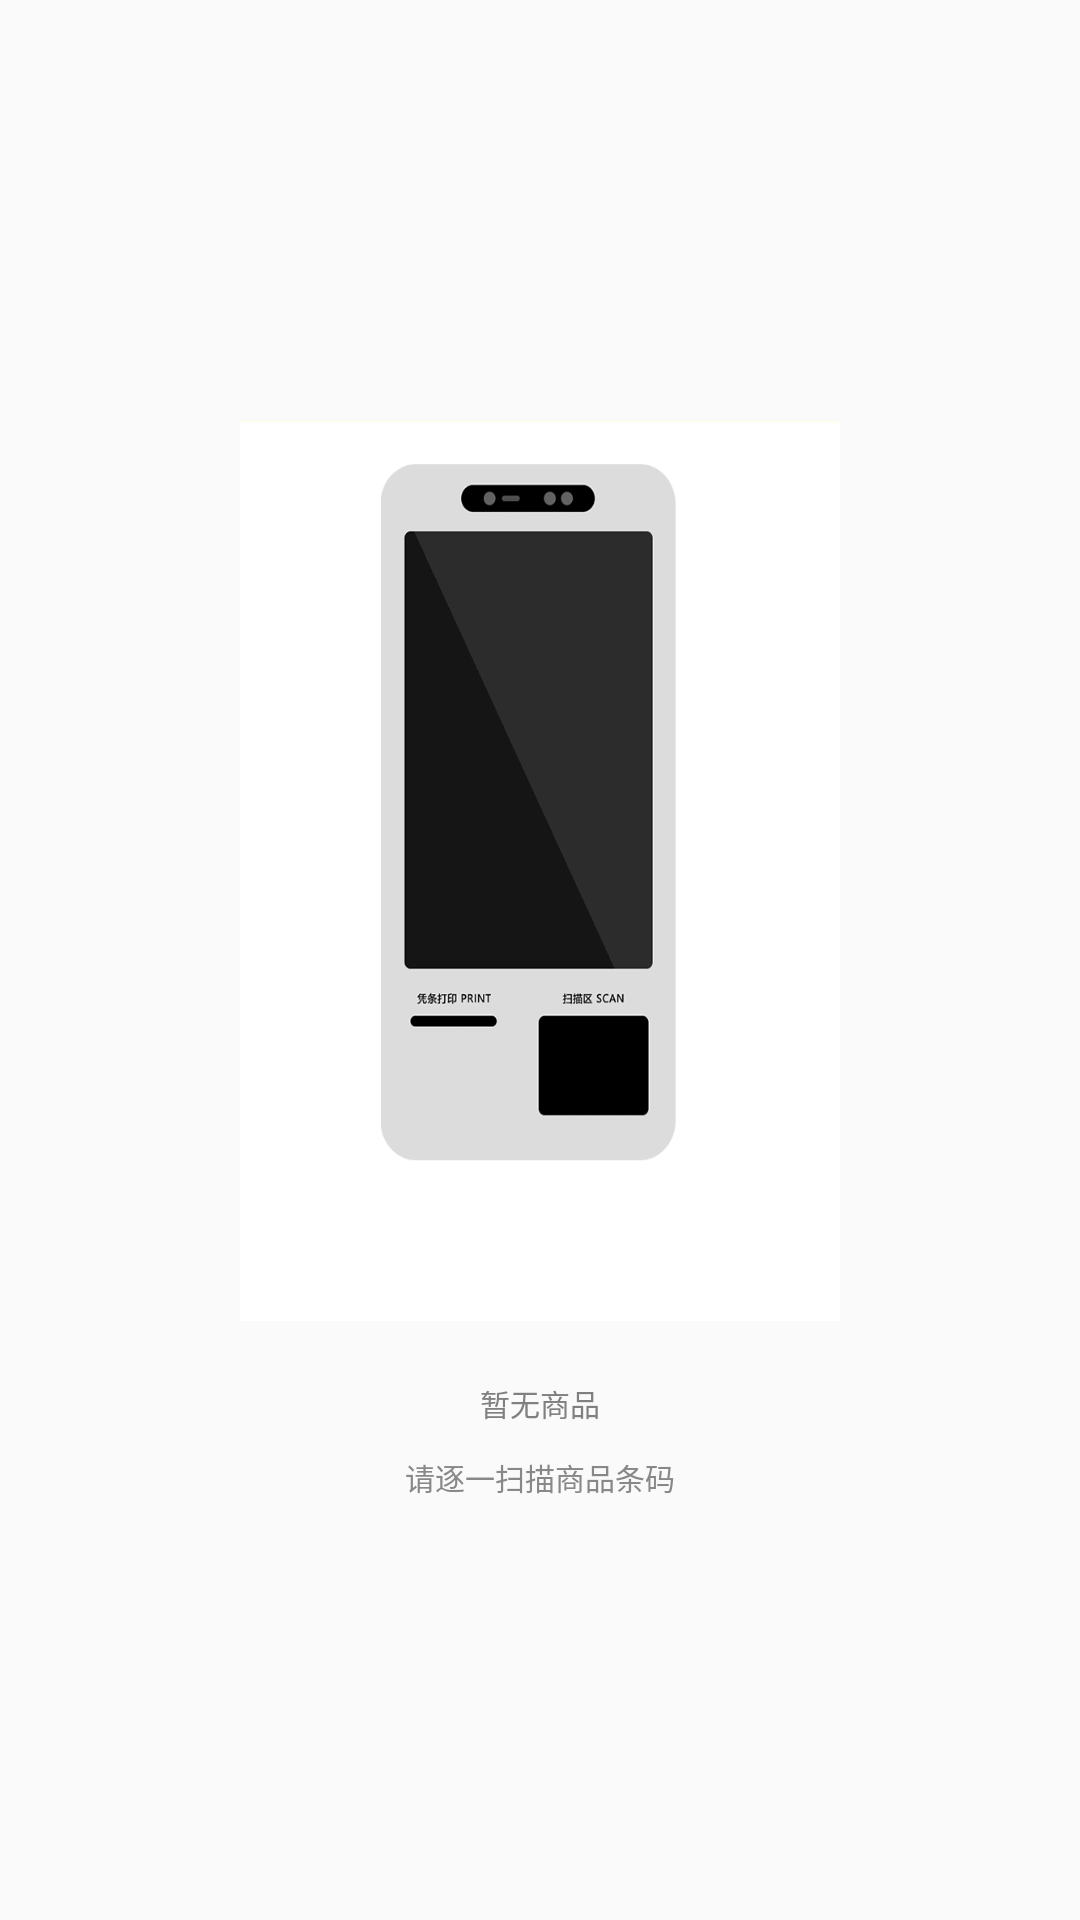

Layout XML and referenced resources for this Android screen:
<!-- AndroidManifest.xml: application theme AppTheme -->
<!-- res/layout/emptyview.xml -->
<?xml version="1.0" encoding="utf-8"?>
<LinearLayout xmlns:android="http://schemas.android.com/apk/res/android"
    android:layout_width="match_parent"
    android:layout_height="match_parent"
    android:gravity="center"
    android:orientation="vertical">

    <ImageView
        android:id="@+id/iv_scan_gif"
        android:layout_width="200dp"
        android:layout_height="300dp"
        android:layout_centerInParent="true"
        android:scaleType="fitXY"
        android:src="@drawable/scan_gif" />

    <TextView
        android:layout_width="wrap_content"
        android:layout_height="wrap_content"
        android:layout_marginTop="20dp"
        android:text="暂无商品"
        android:textColor="@color/gray"
        android:textSize="10sp" />

    <TextView
        android:layout_width="wrap_content"
        android:layout_height="wrap_content"
        android:layout_marginTop="10dp"
        android:text="请逐一扫描商品条码"
        android:textColor="@color/content_color"
        android:textSize="10sp" />
</LinearLayout>
<!-- resources referenced by this layout -->
<resources>
  <color name="content_color">#888888</color>
  <color name="gray">#808080</color>
  <!-- drawable scan_gif: gif bitmap (drawable-xhdpi, 426954 bytes) -->
  <style name="AppTheme" parent="Theme.AppCompat.Light.NoActionBar">
          
          <item name="colorPrimary">@color/colorPrimary</item>
          <item name="colorPrimaryDark">@color/colorPrimaryDark</item>
          <item name="colorAccent">@color/colorAccent</item>
      </style>
  <color name="colorPrimary">#008577</color>
  <color name="colorPrimaryDark">#F2143F</color>
  <color name="colorAccent">#FF4081</color>
</resources>
